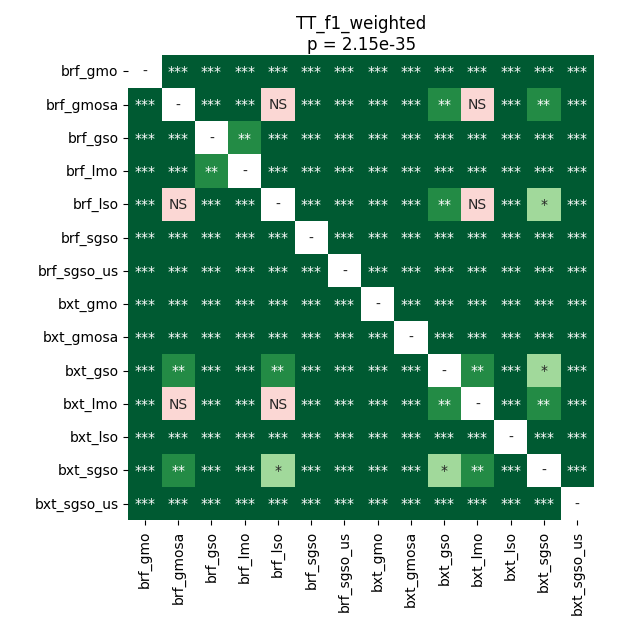

Source data for this figure (header and first rows):
	brf_gmo	brf_gmosa	brf_gso	brf_lmo	brf_lso	brf_sgso	brf_sgso_us	bxt_gmo	bxt_gmosa	bxt_gso	bxt_lmo	bxt_lso	bxt_sgso	bxt_sgso_us
brf_gmo	1.0	3.5603841145833336e-05	3.5603841145833336e-05	3.5603841145833336e-05	3.5603841145833336e-05	3.5603841145833336e-05	3.5603841145833336e-05	0.0003471	3.5603841145833336e-05	3.5603841145833336e-05	3.5603841145833336e-05	3.5603841145833336e-05	3.5603841145833336e-05	3.5603841145833336e-05
brf_gmosa	3.5603841145833336e-05	1.0	3.5603841145833336e-05	3.5603841145833336e-05	0.5966	3.5603841145833336e-05	3.5603841145833336e-05	3.5603841145833336e-05	3.5603841145833336e-05	0.005457	0.2579	3.5603841145833336e-05	0.005457	3.5603841145833336e-05
brf_gso	3.5603841145833336e-05	3.5603841145833336e-05	1.0	0.00368	3.5603841145833336e-05	3.5603841145833336e-05	3.5603841145833336e-05	3.5603841145833336e-05	3.5603841145833336e-05	3.5603841145833336e-05	3.5603841145833336e-05	3.5603841145833336e-05	3.5603841145833336e-05	3.5603841145833336e-05
brf_lmo	3.5603841145833336e-05	3.5603841145833336e-05	0.00368	1.0	3.5603841145833336e-05	3.5603841145833336e-05	3.5603841145833336e-05	3.5603841145833336e-05	3.5603841145833336e-05	3.5603841145833336e-05	3.5603841145833336e-05	3.5603841145833336e-05	3.5603841145833336e-05	3.5603841145833336e-05
brf_lso	3.5603841145833336e-05	0.5966	3.5603841145833336e-05	3.5603841145833336e-05	1.0	3.5603841145833336e-05	3.5603841145833336e-05	3.5603841145833336e-05	3.5603841145833336e-05	0.004529	0.5966	3.5603841145833336e-05	0.03995	3.5603841145833336e-05
brf_sgso	3.5603841145833336e-05	3.5603841145833336e-05	3.5603841145833336e-05	3.5603841145833336e-05	3.5603841145833336e-05	1.0	3.5603841145833336e-05	3.5603841145833336e-05	3.5603841145833336e-05	3.5603841145833336e-05	3.5603841145833336e-05	3.5603841145833336e-05	3.5603841145833336e-05	3.5603841145833336e-05
brf_sgso_us	3.5603841145833336e-05	3.5603841145833336e-05	3.5603841145833336e-05	3.5603841145833336e-05	3.5603841145833336e-05	3.5603841145833336e-05	1.0	3.5603841145833336e-05	3.5603841145833336e-05	3.5603841145833336e-05	3.5603841145833336e-05	3.5603841145833336e-05	3.5603841145833336e-05	3.5603841145833336e-05
bxt_gmo	0.0003471	3.5603841145833336e-05	3.5603841145833336e-05	3.5603841145833336e-05	3.5603841145833336e-05	3.5603841145833336e-05	3.5603841145833336e-05	1.0	3.5603841145833336e-05	3.5603841145833336e-05	3.5603841145833336e-05	3.5603841145833336e-05	3.5603841145833336e-05	3.5603841145833336e-05
bxt_gmosa	3.5603841145833336e-05	3.5603841145833336e-05	3.5603841145833336e-05	3.5603841145833336e-05	3.5603841145833336e-05	3.5603841145833336e-05	3.5603841145833336e-05	3.5603841145833336e-05	1.0	3.5603841145833336e-05	3.5603841145833336e-05	7.030631922468354e-05	3.5603841145833336e-05	3.5603841145833336e-05
bxt_gso	3.5603841145833336e-05	0.005457	3.5603841145833336e-05	3.5603841145833336e-05	0.004529	3.5603841145833336e-05	3.5603841145833336e-05	3.5603841145833336e-05	3.5603841145833336e-05	1.0	0.001474	3.5603841145833336e-05	0.01909	3.5603841145833336e-05
bxt_lmo	3.5603841145833336e-05	0.2579	3.5603841145833336e-05	3.5603841145833336e-05	0.5966	3.5603841145833336e-05	3.5603841145833336e-05	3.5603841145833336e-05	3.5603841145833336e-05	0.001474	1.0	3.5603841145833336e-05	0.001863	3.5603841145833336e-05
bxt_lso	3.5603841145833336e-05	3.5603841145833336e-05	3.5603841145833336e-05	3.5603841145833336e-05	3.5603841145833336e-05	3.5603841145833336e-05	3.5603841145833336e-05	3.5603841145833336e-05	7.030631922468354e-05	3.5603841145833336e-05	3.5603841145833336e-05	1.0	3.5603841145833336e-05	3.5603841145833336e-05
bxt_sgso	3.5603841145833336e-05	0.005457	3.5603841145833336e-05	3.5603841145833336e-05	0.03995	3.5603841145833336e-05	3.5603841145833336e-05	3.5603841145833336e-05	3.5603841145833336e-05	0.01909	0.001863	3.5603841145833336e-05	1.0	3.5603841145833336e-05
bxt_sgso_us	3.5603841145833336e-05	3.5603841145833336e-05	3.5603841145833336e-05	3.5603841145833336e-05	3.5603841145833336e-05	3.5603841145833336e-05	3.5603841145833336e-05	3.5603841145833336e-05	3.5603841145833336e-05	3.5603841145833336e-05	3.5603841145833336e-05	3.5603841145833336e-05	3.5603841145833336e-05	1.0
